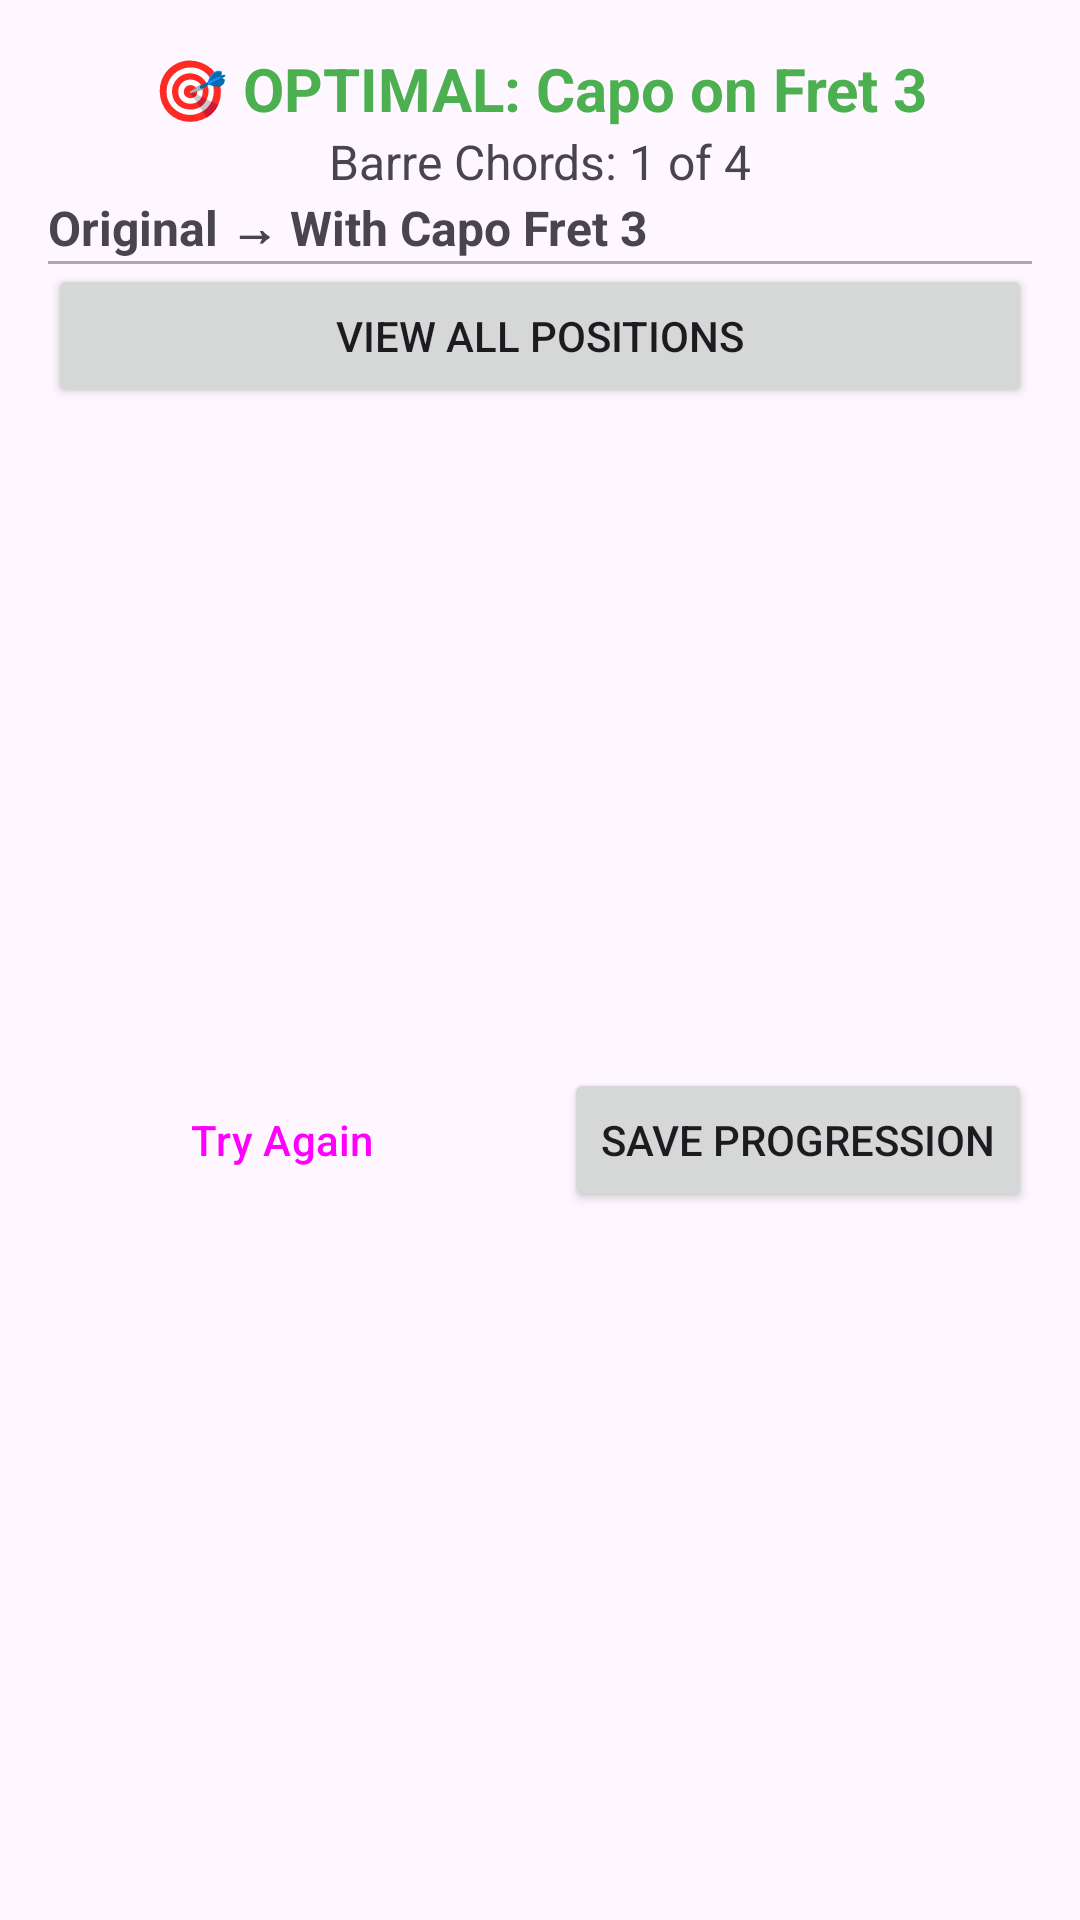

The Android layout XML behind this screen, and the referenced resources:
<!-- AndroidManifest.xml: application theme Theme.ChordCapoHelper -->
<!-- res/layout/activity_results.xml -->
<?xml version="1.0" encoding="utf-8"?>
<ScrollView xmlns:android="http://schemas.android.com/apk/res/android"
    xmlns:app="http://schemas.android.com/apk/res-auto"
    xmlns:tools="http://schemas.android.com/tools"
    android:layout_width="match_parent"
    android:layout_height="match_parent"
    android:fillViewport="true"
    tools:context=".ResultsActivity">

    <androidx.constraintlayout.widget.ConstraintLayout
        android:layout_width="match_parent"
        android:layout_height="wrap_content"
        android:padding="16dp">

        <TextView
            android:id="@+id/tvOptimalCapo"
            android:layout_width="0dp"
            android:layout_height="wrap_content"
            android:text="🎯 OPTIMAL: Capo on Fret 3"
            android:textSize="20sp"
            android:textStyle="bold"
            android:textColor="@color/optimal_green"
            android:gravity="center"
            android:layout_marginBottom="8dp"
            app:layout_constraintTop_toTopOf="parent"
            app:layout_constraintStart_toStartOf="parent"
            app:layout_constraintEnd_toEndOf="parent" />

        <TextView
            android:id="@+id/tvBarreCount"
            android:layout_width="0dp"
            android:layout_height="wrap_content"
            android:text="Barre Chords: 1 of 4"
            android:textSize="16sp"
            android:gravity="center"
            android:layout_marginBottom="24dp"
            app:layout_constraintTop_toBottomOf="@id/tvOptimalCapo"
            app:layout_constraintStart_toStartOf="parent"
            app:layout_constraintEnd_toEndOf="parent" />

        <TextView
            android:id="@+id/tvMappingHeader"
            android:layout_width="0dp"
            android:layout_height="wrap_content"
            android:text="Original → With Capo Fret 3"
            android:textSize="16sp"
            android:textStyle="bold"
            android:layout_marginBottom="16dp"
            app:layout_constraintTop_toBottomOf="@id/tvBarreCount"
            app:layout_constraintStart_toStartOf="parent"
            app:layout_constraintEnd_toEndOf="parent" />

        <View
            android:id="@+id/divider"
            android:layout_width="0dp"
            android:layout_height="1dp"
            android:background="@android:color/darker_gray"
            android:layout_marginBottom="16dp"
            app:layout_constraintTop_toBottomOf="@id/tvMappingHeader"
            app:layout_constraintStart_toStartOf="parent"
            app:layout_constraintEnd_toEndOf="parent" />

        <androidx.recyclerview.widget.RecyclerView
            android:id="@+id/rvChordMappings"
            android:layout_width="0dp"
            android:layout_height="wrap_content"
            android:nestedScrollingEnabled="false"
            android:layout_marginBottom="24dp"
            app:layout_constraintTop_toBottomOf="@id/divider"
            app:layout_constraintStart_toStartOf="parent"
            app:layout_constraintEnd_toEndOf="parent" />

        <Button
            android:id="@+id/btnViewAllPositions"
            android:layout_width="0dp"
            android:layout_height="wrap_content"
            android:text="@string/view_all_positions"
            android:layout_marginBottom="16dp"
            app:layout_constraintTop_toBottomOf="@id/rvChordMappings"
            app:layout_constraintStart_toStartOf="parent"
            app:layout_constraintEnd_toEndOf="parent" />

        <LinearLayout
            android:id="@+id/llBottomButtons"
            android:layout_width="0dp"
            android:layout_height="wrap_content"
            android:orientation="horizontal"
            app:layout_constraintTop_toBottomOf="@id/btnViewAllPositions"
            app:layout_constraintStart_toStartOf="parent"
            app:layout_constraintEnd_toEndOf="parent"
            app:layout_constraintBottom_toBottomOf="parent">

            <Button
                android:id="@+id/btnTryAgain"
                android:layout_width="0dp"
                android:layout_height="wrap_content"
                android:layout_weight="1"
                android:text="@string/try_again"
                android:layout_marginEnd="8dp"
                style="@style/Widget.Material3.Button.OutlinedButton" />

            <Button
                android:id="@+id/btnSaveProgression"
                android:layout_width="0dp"
                android:layout_height="wrap_content"
                android:layout_weight="1"
                android:text="@string/save_progression"
                android:layout_marginStart="8dp" />

        </LinearLayout>

    </androidx.constraintlayout.widget.ConstraintLayout>

</ScrollView>
<!-- resources referenced by this layout -->
<resources>
  <color name="optimal_green">#FF4CAF50</color>
  <string name="save_progression">Save Progression</string>
  <string name="try_again">Try Again</string>
  <string name="view_all_positions">VIEW ALL POSITIONS</string>
  <style name="Theme.ChordCapoHelper" parent="Theme.Material3.DayNight">
          <item name="colorPrimary">@color/primary_blue</item>
          <item name="colorPrimaryVariant">@color/primary_blue_dark</item>
          <item name="colorOnPrimary">@color/white</item>
          <item name="colorSecondary">@color/accent_orange</item>
          <item name="colorOnSecondary">@color/black</item>
          <item name="android:statusBarColor" tools:targetApi="l">?attr/colorPrimaryVariant</item>
      </style>
  <color name="primary_blue">#FF1976D2</color>
  <color name="primary_blue_dark">#FF1565C0</color>
  <color name="white">#FFFFFFFF</color>
  <color name="accent_orange">#FFFF9800</color>
  <color name="black">#FF000000</color>
</resources>
